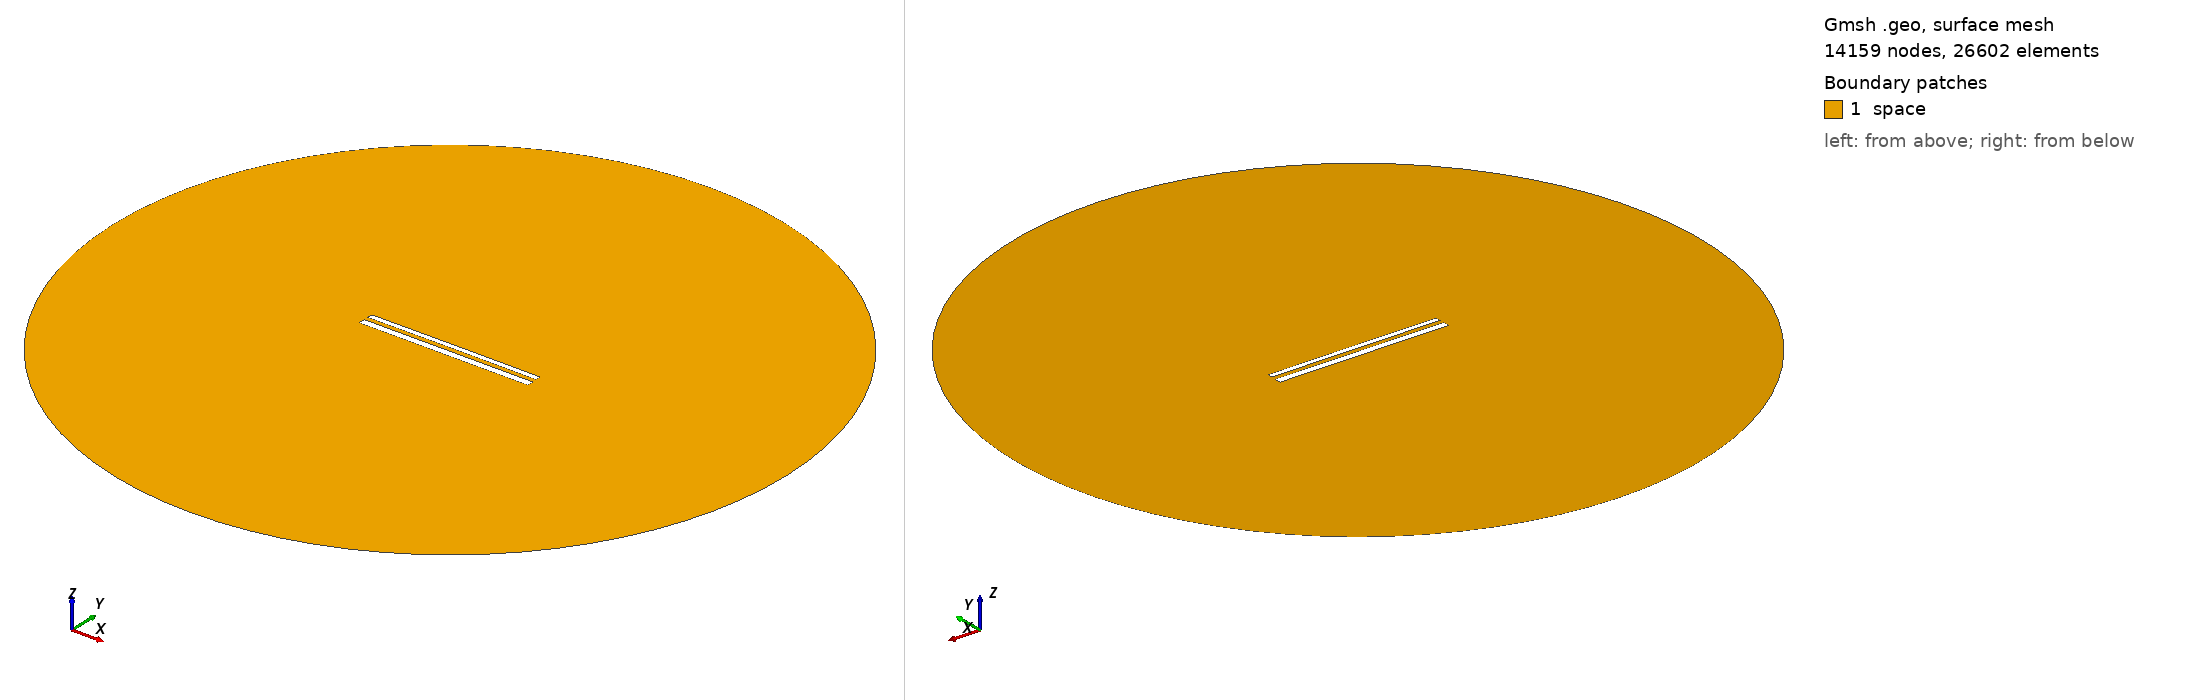

Gmsh geometry script, surface-meshed: 14159 nodes, 26602 surface elements. Boundary patches (legend numbers): 1 space. Left view from above one corner, right view from below the opposite corner. Legend entries are the model's physical surfaces. The drawing asked Gmsh for element sizes between 1% and 20% of the model's largest extent; the script's own settings can give other sizes.

=== 12338.geo (drawn) ===
//---------------------------------------
// Geometry kernel
//---------------------------------------

SetFactory("OpenCASCADE");



//---------------------------------------
// Parameters of the geometry
//---------------------------------------

// Overetch of the upper plate
overetch = 0.375;

// Distance between the plates
distance = 2.5;

// Discretization over the x axis (for the deformation)
nx = 50; 

// Length of the plate
L = 100 - overetch; 

// Number of modes
n = 4; 

// 1st mode coefficient
coeff(1) = 0.07499999999999998;
beta(1) = 0.596864 * 3.1415926535 / L;

// 2nd mode coefficient
coeff(2) = 0.07499999999999998;
beta(2) = 1.49418 * 3.1415926535 / L;

// 3rd mode coefficient
coeff(3) = 0.0;
beta(3) = 2.50025 * 3.1415926535 / L;

// 4th mode coefficient
coeff(4) = 0.0;
beta(4) = 3.49999 * 3.1415926535 / L;



//---------------------------------------
// Upper plate (deformed rectangle)
//---------------------------------------

// Coordiantes of the upper plate
xmin = -50;
xmax = 50 - overetch;

// Height of the upper plate
yheight = 4 - 2 * overetch;

// Indexes of the points
UpperID[] = {};
LowerID[] = {};
LeftID[] = {};
RightID[] = {};

// Point index
p = 1;

// Horizontal edges
For i In {1:nx}
    x = xmin + (i-1)*(xmax - xmin)/(nx-1);

    y_bottom = distance / 2 + overetch;
    For j In {1:n}
        C = (Cosh(beta(j)*L) + Cos(beta(j)*L)) / (Sinh(beta(j)*L) + Sin(beta(j)*L));
        y_bottom  = y_bottom + coeff(j) * (Cosh(beta(j)*(x+50)) - Cos(beta(j)*(x+50)) - C * (Sinh(beta(j)*(x+50)) - Sin(beta(j)*(x+50))));
    EndFor

    y_top = y_bottom + yheight;

    Point(p) = {x, y_top, 0, 1.0};
    UpperID[i] = p;
    p = p + 1;

    Point(p) = {x, y_bottom, 0, 1.0};
    LowerID[i] = p;
    p = p + 1;
EndFor

// Create point lists
UpperPts[] = {}; LowerPts[] = {};
For i In {1:nx}
  UpperPts[] += {UpperID[i]};
  LowerPts[] += {LowerID[i]};
EndFor

// Build splines
Spline(1) = {UpperPts[]};
Spline(2) = {LowerPts[]};
Line(3) = {LowerPts[nx-1], UpperPts[nx-1]};
Line(4) = {LowerPts[0], UpperPts[0]};

// Build the plane surface
Curve Loop(1) = {2, 3, -1, -4};
Plane Surface(1) = {1};



//---------------------------------------
// Lower plate (rectangle)
//---------------------------------------

// Vertices
Point(1001) = {-50, -1, 0, 1.0};
Point(1002) = { 50, -1, 0, 1.0};
Point(1003) = { 50,  -5, 0, 1.0};
Point(1004) = {-50,  -5, 0, 1.0};

// Edges
Line(5) = {1001, 1002};
Line(6) = {1002, 1003};
Line(7) = {1003, 1004};
Line(8) = {1004, 1001};

// Plane surface
Line Loop(2) = {5, 6, 7, 8};
Plane Surface(2) = {2}; 



//---------------------------------------
// Outer (fictious) boundary
//---------------------------------------

// Points
Point(1005) = {0, 0, 0};       // Center
Point(1006) = {200, 0, 0};     // Start point
Point(1007) = {0, 200, 0};     // 90 degrees
Point(1008) = {-200, 0, 0};    // 180 degrees
Point(1009) = {0, -200, 0};    // 270 degrees

// Circle arcs (each needs start, center, end)
Circle(9) = {1006, 1005, 1007};
Circle(10) = {1007, 1005, 1008};
Circle(11) = {1008, 1005, 1009};
Circle(12) = {1009, 1005, 1006};

// Plane surface for the entire domain
Curve Loop(3) = {9, 10, 11, 12};
Surface(3) = {3};

// Subtract the plates from the whole domain to obtain the actual domain where we want to solve the equations
BooleanDifference{ Surface{3}; Delete; }{ Surface{1}; Surface{2}; Delete; }




//---------------------------------------
// Transfinite Lines/Curves
//---------------------------------------

// Set the number of points on the boundaries
r = 7;

// Plates
Transfinite Curve {1, 2} = 50*r Using Progression 1;
Transfinite Curve {3, 4} = 2*r Using Progression 1;
Transfinite Line {5, 7} = 50*r Using Progression 1;
Transfinite Line {6, 8} = 2*r Using Progression 1;

// Outer boundary
Transfinite Line {9, 10, 11, 12} = 20 Using Progression 1;



//---------------------------------------
// Physical groups
//---------------------------------------                

// Physical curves (boundaries)
Physical Line("force_segment", 10) = {2};
Physical Line("upper_plate", 11) = {1, 3, 4};
Physical Line("lower_plate", 12) = {5, 6, 7, 8};
Physical Line("boundary", 20) = {9, 10, 11, 12};

// Physical Surfaces
Physical Surface("space", 30) = {3};



//---------------------------------------
// 6. Generate the Mesh
//---------------------------------------

// 2D mesh generation
Mesh 2;
